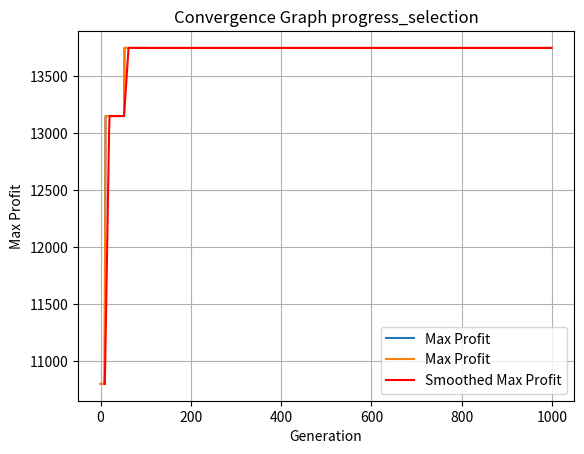

The matplotlib source for this figure:
"""Authors: Eliyahu cohen, id 304911084
            Daniel liberman, id 208206946

---------------------------------------------------------------------------------
Short Description:

This script is the HW_1 in the course Computational Intelligence
The script is an implementation of a genetic algorithm to solve the knapsack problem.
The knapsack problem is a combinatorial optimization problem that seeks to maximize the profit of items in a knapsack without exceeding the weight limit.
The script uses a genetic algorithm to find the best combination of items that maximizes the profit while keeping the total weight below the weight limit.
The script uses three different selection methods: roulette wheel, tournament, and ranking and mutation.
any generation we will choose only two parents to crossover and create two offspring.
The script plots a convergence graph showing the maximum profit obtained in each generation.
The script prints the best solution found by the genetic algorithm, the expected profit, total weight, and the included instruments.
the script will run with stop condition of 1000 generations or 50 generations do not improve the best solution.

---------------------------------------------------------------------------------
"""
#Labraries in use

import random
import matplotlib.pyplot as plt
import numpy as np

# Parameters
population_size = 50
generations = 1000
mutation_rate = 0.5
crossover_rate = 0.9999
weight_limit = 100

# Instruments data: [profit, weight]


# [profit, weight]
instruments = [[1212, 2.91],[1211, 8.19],[612, 5.55],[609, 15.6],
    [1137, 3.70],[1300, 13.5],[585, 14.9],[1225, 7.84],[1303, 17.6],
    [728, 17.3],[211, 6.83],[336, 14.4],[894, 2.11],[1381, 7.25],
    [597, 4.65],[858, 17.0],[854, 7.28],[1156, 5.01],[597, 16.1],
    [1129, 16.7],[850, 3.10],[874, 6.77],[579, 10.7],[1222, 1.25],
    [896, 17.2]
]


W = 100

# You can add your logic here to process the instruments and the total weight W
print(f"Total instruments: {len(instruments)}")
print(f"Total weight limit: {W}")



# Initialize population
def initialize_population(size, n_items):
    '''
    This function initializes the population with random binary values.
    :param size: population size
    :param n_items: number of items
    :return: a list of lists with random binary values that represent the population
    '''
    return [[random.randint(0, 1) for _ in range(n_items)] for _ in range(size)]


# Calculate fitness
def calculate_fitness(individual):
    '''
    This function calculates the fitness of an individual by summing the profit of the selected items.
    If the total weight exceeds the weight limit, the fitness is set to 0.
    :param individual: a list of binary values representing the selected items
    :return: the fitness value of the individual
    '''

    total_weight = sum(individual[i] * instruments[i][1] for i in range(len(individual)))
    total_profit = sum(individual[i] * instruments[i][0] for i in range(len(individual)))
    if total_weight > weight_limit:
        return 0
    return total_profit



# calculate fitness for all population
def calculate_fitnesses_fo_all_population(population):
    '''
    This function calculates the fitness of all individuals in the population.
    :param population: a list of lists representing the population
    :return: a list of fitness values corresponding to the population
    '''

    fitnesses = []
    for individual in population:
        fitnesses.append(calculate_fitness(individual))
    return fitnesses


#selection methods: random, proportional, tournament, ranking, elite
def random_selection(population):
    '''
    This function selects an individual from the population using roulette wheel selection.
    The probability of selecting an individual is proportional to its fitness value.
    :param population: a list of lists representing the population
    :return: the selected individual
    '''
    len_population = len(population)
    pick = random.uniform(0,len_population )
    return population[int(pick)]
def proportional_selection(population, fitnesses,pick=0.1):
    '''
    This function selects an individual from the population using roulette wheel selection.
    The probability of selecting an individual is proportional to its fitness value.
    :param population: a list of lists representing the population
    :param fitnesses: a list of fitness values corresponding to the population
    :return: the selected individual
    '''
    total_fitness = sum(fitnesses)
    if total_fitness == 0:
        return random.choice(population)
    proportional_list = [fitness / total_fitness for fitness in fitnesses]
    selected_individual = random.choices(population, weights=proportional_list, k=1)[0]

    return selected_individual



# Tournament selection
def tournament_selection(population, fitnesses, k=10):
    '''
    This function selects an individual from the population using tournament selection.
    The function selects k individuals at random and returns the best individual.
    :param population: a list of lists representing the population
    :param fitnesses: a list of fitness values corresponding to the population
    :param k: the number of individuals to select for the tournament
    :return: the selected individual
    '''

    selected = random.sample(list(zip(population, fitnesses)), k)
    selected.sort(key=lambda x: x[1], reverse=True)
    return selected[0][0]


# Ranking selection
def ranking_selection(population, fitnesses):
    sorted_population = [x for _, x in sorted(zip(fitnesses, population), reverse=True)]
    rank_probabilities = [1 / (i + 1) for i in range(len(sorted_population))]
    total = sum(rank_probabilities)
    pick = random.uniform(0, total)
    current = 0
    for rank, individual in zip(rank_probabilities, sorted_population):
        current += rank
        if current > pick:
            return individual


# Crossover
def crossover(parent1, parent2):
    if random.random() < crossover_rate:
        point = random.randint(1, len(parent1) - 1)
        return parent1[:point] + parent2[point:], parent2[:point] + parent1[point:]


    return parent1, parent2


# Mutation using bit flip
def mutate(individual, mutation_rate=0.5):
    '''
    This function mutates an individual by flipping a random bit with a given probability.
    :param individual: a list of binary values representing the individual
    :param mutation_rate: the probability of flipping a bit
    :return: the mutated individual
    '''

    if random.random() < mutation_rate:
        index = random.randint(0, len(individual) - 1)
        individual[index] = 1 - individual[index]
        return individual
    return individual



# Moving average for smoothing
def moving_average(data, window_size):
    return [sum(data[i:i + window_size]) / window_size for i in range(len(data) - window_size + 1)]

def genetic_algorithm_maximize_the_profit(selection_methods,instruments, generations=1000, population_size=50, weight_limit=100, mutation_rate=0.9, crossover_rate=0.1):
    '''
    This function implements a genetic algorithm to solve the knapsack problem.
    The goal is to maximize the profit of items in the knapsack without exceeding the weight limit.
    The function uses different selection methods: random, proportional, tournament, ranking, and elite.
    :param selection_methods: the selection method to use (random, proportional, tournament, ranking, elite)
    :param instruments: a list of lists representing the items to select from
    :param generations: the number of generations to run the algorithm
    :param population_size: the size of the population
    :param mutation_rate: the probability of mutation
    :param crossover_rate: the probability of crossover
    :param weight_limit: the weight limit of the knapsack
    :return: the best individual found by the genetic algorithm, the expected profit, and the total weight
    '''


    population = initialize_population(population_size, len(instruments))
    offspring_population = []
    max_profits = []
    total_weight_list = []
    fitnesses = calculate_fitnesses_fo_all_population(population)

    for generation in range(generations):
        if selection_methods == 'random':
            parent1 = random_selection(population)
            parent2 = random_selection(population)
            offspring1, offspring2 = crossover(parent1, parent2)
            population.extend([mutate(offspring1), mutate(offspring2)])

        elif selection_methods == 'proportional':
            parent1 = proportional_selection(population, fitnesses)
            parent2 = proportional_selection(population, fitnesses)
            offspring1, offspring2 = crossover(parent1, parent2)
            population.extend([mutate(offspring1), mutate(offspring2)])
        elif selection_methods == 'tournament':
            parent1 = tournament_selection(population, fitnesses)
            parent2 = tournament_selection(population, fitnesses)
            offspring1, offspring2 = crossover(parent1, parent2)
            population.extend([mutate(offspring1), mutate(offspring2)])
        elif selection_methods == 'ranking':
            parent1 = ranking_selection(population, fitnesses)
            parent2 = ranking_selection(population, fitnesses)
            offspring1, offspring2 = crossover(parent1, parent2)
            population.extend([mutate(offspring1), mutate(offspring2)])
        elif selection_methods == 'elite':
            parent1 = max(population, key=calculate_fitness)
            parent2 = max(population, key=calculate_fitness)
            offspring1, offspring2 = crossover(parent1, parent2)
            offspring_population.extend([offspring1, offspring2])
            offspring_population.extend([mutate(offspring1), mutate(offspring2)])
            population.remove(min(population, key=calculate_fitness))
            population.remove(min(population, key=calculate_fitness))
        elif selection_methods == 'progress_selection':
            if generations < 20:
                perent1 = random_selection(population, fitnesses)
                parent2 = random_selection(population, fitnesses)
            elif generations < 40 and generations >= 20:
                parent1 = tournament_selection(population, fitnesses)
                parent2 = tournament_selection(population, fitnesses)
            elif generations < 100 and generations >= 40:
                parent1 = ranking_selection(population, fitnesses)
                parent2 = ranking_selection(population, fitnesses)
            else:
                parent1 = max(population, key=calculate_fitness)
                parent2 = max(population, key=calculate_fitness)
            offspring1, offspring2 = crossover(parent1, parent2)
            population.extend([offspring1, offspring2])
            population.extend([mutate(offspring1), mutate(offspring2)])
            population.remove(min(population, key=calculate_fitness))
            population.remove(min(population, key=calculate_fitness))


        if selection_methods == 'elite':
            population = offspring_population
        population.extend(offspring_population)
        population.remove(min(population, key=calculate_fitness))
        population.remove(min(population, key=calculate_fitness))

        mutation_rate = mutation_rate * 0.9
        crossover_rate = crossover_rate * 1.1
        fitnesses = calculate_fitnesses_fo_all_population(population)
        max_profits.append(max(fitnesses))
        total_weight_list.append(sum(max(population, key=calculate_fitness)[i] * instruments[i][1] for i in range(len(instruments))))

        if mutation_rate < 0.01:
            mutation_rate = 0.9
        if crossover_rate > 0.9:
            crossover_rate = 0.1
        if  generation % 100 == 0 and generation > 0:
            print("\nGeneration", generation, "profit:", max_profits[-1], "total weight:", sum(max(population, key=calculate_fitness)[i] * instruments[i][1] for i in range(len(instruments))))
            print("Mutation rate:", mutation_rate, "Crossover rate:", crossover_rate)
            print("Best solution so far:", max(max_profits), 'best_weight' , total_weight_list[max_profits.index(max(max_profits ))])

        if generation > 100 and max_profits[-1] == max_profits[-50] and  max_profits[-1] >= max(max_profits):
            for i in range(generation, generations-1):
                max_profits.append(max_profits[-1])
            break


        plt.clf()
        plt.xlabel('Generation')
        plt.ylabel('Max Profit')
        plt.title(f'Convergence Graph methods: {selection_methods}')
        plt.plot(range(generation + 1), max_profits, label='Max Profit')
        plt.pause(0.1)

    best_individual = max(population, key=calculate_fitness)
    best_fitness = calculate_fitness(best_individual)
    total_weight = sum(best_individual[i] * instruments[i][1] for i in range(len(best_individual)))
    print("\nGA found best solution after", generation, "iterations:")
    print("Expected profit =", best_fitness)
    print("Total weight =", total_weight)
    print("Included instruments are", [i for i in range(len(best_individual)) if best_individual[i] == 1])
    print('\n')
    plt.plot(range(generations), max_profits, label='Max Profit')
    window_size = 10
    smoothed_profits = moving_average(max_profits, window_size)
    plt.plot(range(window_size - 1, generations), smoothed_profits, label='Smoothed Max Profit', color='red')
    plt.xlabel('Generation')
    plt.ylabel('Max Profit')
    plt.title(f'Convergence Graph {selection_methods}')
    plt.grid(True)
    plt.legend()
    plt.pause(3)
    return best_individual, best_fitness, total_weight

# print(genetic_algorithm_maximize_the_profit('random',instruments, generations=1000, population_size=50, mutation_rate=0.75, crossover_rate=0.25))
#
# print(genetic_algorithm_maximize_the_profit('proportional',instruments, generations=1000, population_size=50, mutation_rate=0.9, crossover_rate=0.1))
# print(genetic_algorithm_maximize_the_profit('tournament',instruments, generations=1000, population_size=50, mutation_rate=0.9, crossover_rate=0.1))
# print(genetic_algorithm_maximize_the_profit('ranking',instruments, generations=1000, population_size=50, mutation_rate=0.9, crossover_rate=0.1))
# print(genetic_algorithm_maximize_the_profit('elite',instruments, generations=1000, population_size=50, mutation_rate=0.9, crossover_rate=0.1))
print(genetic_algorithm_maximize_the_profit('progress_selection',instruments, generations=1000, population_size=50, mutation_rate=0.9, crossover_rate=0.1))






# Genetic Algorithm
def genetic_algorithm(selection_method):
    population = initialize_population(population_size, len(instruments))
    max_profits = []
    mutation_rate = np.random.random()
    crossover_rate = np.random.random()
    total_weight_list = []
    for generation in range(generations):





        mutation_rate = mutation_rate * 0.75
        crossover_rate = crossover_rate * 1.1
        fitnesses = calculate_fitnesses_fo_all_population(population)
        max_profits.append(max(fitnesses))
        if generation > 300 and max_profits[-1] == max_profits[-50] and  max_profits[-1] >= max(max_profits):
            for i in range(generation, generations-1):
                max_profits.append(max_profits[-1])
            break
        new_population = []
        total_weight_list.append(sum(max(population, key=calculate_fitness)[i] * instruments[i][1] for i in range(len(instruments))))
        if generation % 100 == 0 and generation > 0:

            print("Generation", generation, "profit:", max_profits[-1] if max_profits else 0,"total weight:", sum(max(population, key=calculate_fitness)[i] * instruments[i][1] for i in range(len(instruments))))
            print("Mutation rate:", mutation_rate, "Crossover rate:", crossover_rate)
            print("Best solution so far:", max(max_profits) if max_profits else 0, 'best_weight' , total_weight_list[max_profits.index(max(max_profits ))] if total_weight_list else 0)
            print('')

        for _ in range(population_size // 2):
            rand = np.random.random()
            if selection_method == 'roulette':
                parent1 = proportional_selection(population, fitnesses)
                parent2 = proportional_selection(population, fitnesses)

            elif selection_method == 'tournament':
                parent1 = tournament_selection(population, fitnesses)
                parent2 = tournament_selection(population, fitnesses)
            elif selection_method == 'ranking':
                parent1 = ranking_selection(population, fitnesses)
                parent2 = ranking_selection(population, fitnesses)
            elif selection_method == 'random':
                parent1 = random_selection(population)
                parent2 = random_selection(population)
            elif selection_method == 'mixed_random':


                if rand < 0.33:
                    parent1 = selection(population, fitnesses)
                    parent2 = selection(population, fitnesses)
                    print('selection')
                elif rand < 0.66 and rand >= 0.33:
                    parent1 = tournament_selection(population, fitnesses)
                    parent2 = tournament_selection(population, fitnesses)
                    print('tournament')
                else:
                    parent1 = ranking_selection(population, fitnesses)
                    parent2 = ranking_selection(population, fitnesses)
                    print('ranking')
            elif selection_method == 'progress_selection':
                if generations%3 == 0:
                    parent1 = selection(population, fitnesses)
                    parent2 = selection(population, fitnesses)
                elif generations%3 == 1:
                    parent1 = tournament_selection(population, fitnesses)
                    parent2 = tournament_selection(population, fitnesses)
                else:
                    parent1 = ranking_selection(population, fitnesses)
                    parent2 = ranking_selection(population, fitnesses)

            offspring1, offspring2 = crossover(parent1, parent2)
            new_population.extend([mutate(offspring1), mutate(offspring2)])
        if mutation_rate < 0.01:
            mutation_rate = 0.9
        if crossover_rate > 0.9:
            crossover_rate = 0.1
        population = new_population

        plt.clf()
        plt.xlabel('Generation')
        plt.ylabel('Max Profit')
        plt.title('Convergence Graph')
        plt.plot(range(generation + 1), max_profits, label='Max Profit')
        plt.pause(0.1)

    best_individual = max(population, key=calculate_fitness)
    best_fitness = calculate_fitness(best_individual)
    total_weight = sum(best_individual[i] * instruments[i][1] for i in range(len(best_individual)))

    print("GA found best solution after", generation, "iterations:")
    print("Expected profit =", best_fitness)
    print("Total weight =", total_weight)
    print("Included instruments are", [i for i in range(len(best_individual)) if best_individual[i] == 1])

    # Plot convergence graph with grid and smoothed line
    plt.plot(range(generations), max_profits, label='Max Profit')

    # Smooth the curve using moving average
    window_size = 10
    smoothed_profits = moving_average(max_profits, window_size)
    plt.plot(range(window_size - 1, generations), smoothed_profits, label='Smoothed Max Profit', color='red')


    plt.xlabel('Generation')
    plt.ylabel('Max Profit')
    plt.title('Convergence Graph')
    plt.grid(True)
    plt.legend()
    plt.show()

def main():
    pass


#Run the genetic algorithm with different selection methods
# print("Running GA with Roulette Wheel Selection\n")
# genetic_algorithm('roulette')
#
#
# print("\nRunning GA with Tournament Selection\n")
# genetic_algorithm('tournament')
#
# print("\nRunning GA with Ranking Selection\n")
# genetic_algorithm('ranking')
#
# print("\nRunning GA with Random Selection\n")
# genetic_algorithm('mixed_random')
#
# print("\nRunning GA with Progress Selection\n")
# genetic_algorithm('progress_selection')

# print("\nRunning GA with Random Selection\n")
# genetic_algorithm('random')


if __name__ == '__main__':
    main()
